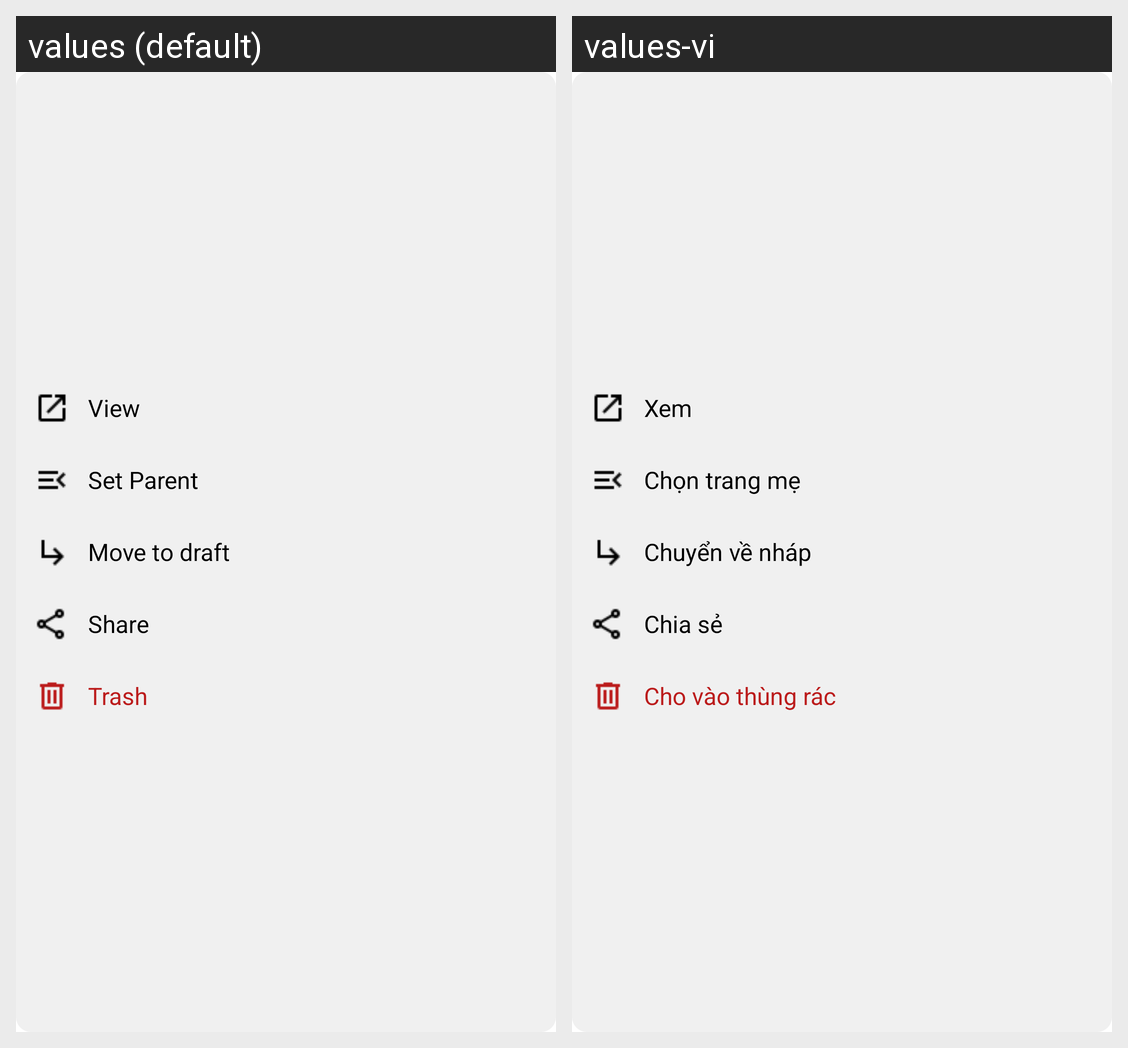

Strings drawn on this Android screen and how each of the app's shown locales translates them:
Android screen res/layout/pages_scheduled_popupmenu.xml rendered under 2 locales, left to right: values (default), values-vi. Device: Nexus 5 (rendered at 1080×1920; each locale shown at half size, 540×960, under a caption strip naming it); theme Theme.WordPressClient.
Strings drawn on this screen, with the default value and each locale's value (text and hints the layout hard-codes, and strings that could not be matched under every locale, appear in the picture but are not listed):

view
  values: View
  values-vi: Xem

set_parent
  values: Set Parent
  values-vi: Chọn trang mẹ

move_to_draft
  values: Move to draft
  values-vi: Chuyển về nháp

share
  values: Share
  values-vi: Chia sẻ

trash
  values: Trash
  values-vi: Cho vào thùng rác
